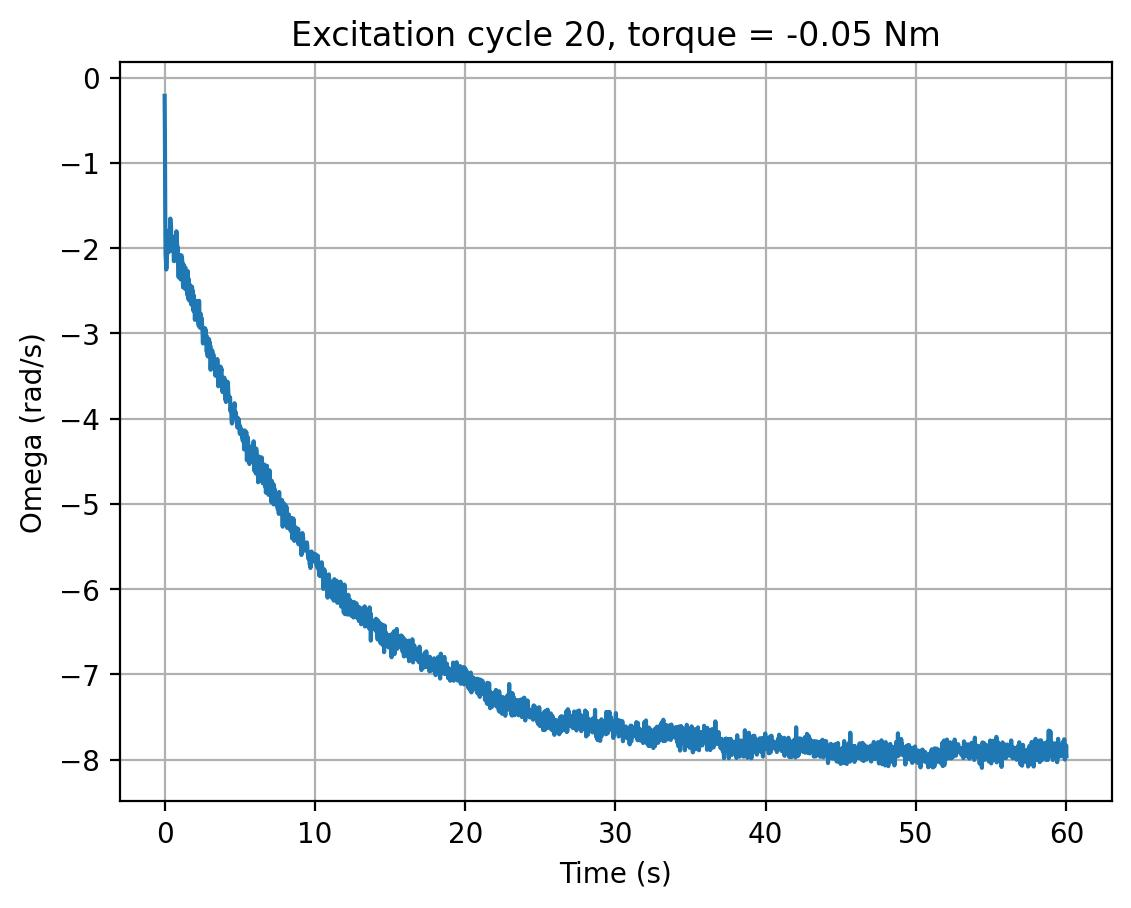

Values plotted in this chart, from the file beside it:
cycle, time_s, omega_rad_s, torque_input
20, 0.0, -0.2117, -0.05
20, 0.0203, -0.7515, -0.05
20, 0.04174, -1.636, -0.05
20, 0.06279, -2.073, -0.05
20, 0.08404, -2.133, -0.05
20, 0.1051, -2.25, -0.05
20, 0.1262, -2.227, -0.05
20, 0.1472, -2.147, -0.05
20, 0.1682, -2.044, -0.05
20, 0.1892, -1.803, -0.05
20, 0.2103, -1.886, -0.05
20, 0.2312, -2.012, -0.05
20, 0.2525, -1.991, -0.05
20, 0.2735, -2.04, -0.05
20, 0.2945, -1.937, -0.05
20, 0.3154, -2.037, -0.05
20, 0.3367, -1.777, -0.05
20, 0.3579, -1.786, -0.05
20, 0.3791, -1.652, -0.05
20, 0.4006, -1.766, -0.05
20, 0.4219, -1.726, -0.05
20, 0.4431, -1.95, -0.05
20, 0.4646, -1.868, -0.05
20, 0.4859, -2.029, -0.05
20, 0.5069, -1.861, -0.05
20, 0.5281, -1.949, -0.05
20, 0.5493, -1.902, -0.05
20, 0.5706, -2.031, -0.05
20, 0.5917, -1.991, -0.05
20, 0.6131, -2.152, -0.05
20, 0.6343, -2.126, -0.05
20, 0.6554, -2.145, -0.05
20, 0.6767, -2.139, -0.05
20, 0.6977, -2.06, -0.05
20, 0.7188, -2.037, -0.05
20, 0.7401, -1.94, -0.05
20, 0.7611, -1.935, -0.05
20, 0.7825, -1.801, -0.05
20, 0.8037, -1.943, -0.05
20, 0.825, -1.934, -0.05
20, 0.8463, -2.037, -0.05
20, 0.8673, -1.989, -0.05
20, 0.8887, -2.156, -0.05
20, 0.9101, -2.256, -0.05
20, 0.9316, -2.341, -0.05
20, 0.9529, -2.241, -0.05
20, 0.9741, -2.091, -0.05
20, 0.9953, -2.084, -0.05
20, 1.017, -2.081, -0.05
20, 1.038, -2.265, -0.05
20, 1.059, -2.365, -0.05
20, 1.08, -2.362, -0.05
20, 1.102, -2.088, -0.05
20, 1.123, -2.085, -0.05
20, 1.144, -2.106, -0.05
20, 1.165, -2.133, -0.05
20, 1.186, -2.241, -0.05
20, 1.207, -2.336, -0.05
20, 1.228, -2.461, -0.05
20, 1.249, -2.187, -0.05
... 2,744 more rows
